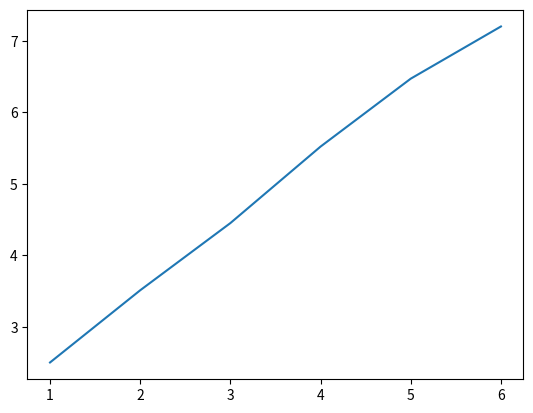

Here is the Python script that generated this plot:
import matplotlib.pyplot as plt
import numpy as np

x = [ 1 ,2  ,3 ,4 ,5 ,6]
y = [ 2.5 ,3.51 ,4.45 ,5.52 ,6.47 ,7.2]

z1 = np.polyfit(x, y, 1)  #一次多项式拟合，相当于线性拟合
p1 = np.poly1d(z1)
print(z1)  #[ 1.          1.49333333]
print(p1)  # 1 x + 1.493

print("y =  {} * x + {}".format(z1[0], z1[1]))

for i in range(len(x)):
    y_value = z1[0] * x[i] + z1[1]
    diff = y_value - y[i]
    print("diff = {}".format(diff))

plt.plot(x, y)
plt.show()

